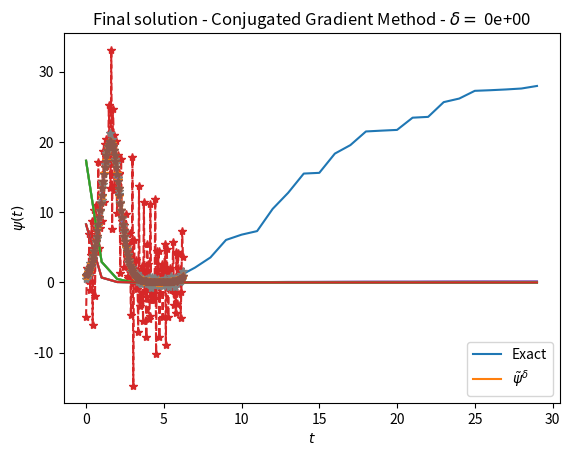

Write the Python code that produced this figure.
# Import libraries
import numpy as np
import matplotlib.pyplot as plt

# Main parameters
n = 60 # Discretization parameters
delta = np.array([1e-1,1e-2,1e-3,0]) # noise
M = 30
def psifun(t):  # Solution function for Kx=y
    return np.exp(3*np.sin(t))

# Auxiliar functions
def gamma(s):
    return np.cos(s) + 1j*2*np.sin(s)
def gamma_p(s):
    return -np.sin(s) + 1j*2*np.cos(s)
def Rl(l,n):
    m = np.arange(1,n)
    return 1/n*((-1)**l/2/n+np.sum(1/m*np.cos(m*l*np.pi/n)))
def kfun(t,s):
    if t != s:
        return -1/2/np.pi*np.log(np.abs(gamma(t)-gamma(s))**2/4/np.sin((t-s)/2)**2)
    else:
        return -1/np.pi*np.log(np.abs(gamma_p(t)))
def psi_h(j,t):
    return np.exp(1j*j*t)
def geterror(x):
    return 1/x.size*np.sum(np.abs(x)**2)

t = np.arange(2*n)*np.pi/n # Time array
N = t.size # Number of points of integration

# Solution array
psi = psifun(t)

# Operator matrix
K = np.zeros((N,N))
for k in range(N):
    for j in range(N):
        K[k,j] = Rl(np.abs(k-j),n) + np.pi/n*kfun(t[k],t[j])

# Data array
g = K@psi

# Allocate error arrays
error_psi = np.zeros((M,delta.size))
error_g = np.zeros((M,delta.size))

for idx_d in range(delta.size):

    # Add noise to data
    if delta[idx_d] == 0:
        gd = np.copy(g)
    else:
        gd = np.zeros(g.size)
        for k in range(g.size):
            gd[k] = np.random.normal(loc=g[k],scale=1.5*delta[idx_d])

    # Conjugate gradient iteration
    psi_d = np.zeros(psi.size)
    p = -K@gd
    k = 0
    for m in range(1,M+1):
        kxy = K@psi_d-gd
        kp = K@p
        tm = kxy@kp/np.linalg.norm(kp)**2
        psi_d = psi_d - tm*p
        kkxy = K@(K@psi_d-gd)
        error_psi[m-1,idx_d] = geterror(psi_d-psi)
        error_g[m-1,idx_d] = geterror(K@psi_d-gd)
        gamma_aux = np.linalg.norm(kkxy)**2/np.linalg.norm(K@kxy)**2
        p = kkxy + gamma_aux*p

    # Plot results
    plt.plot(error_psi[:,idx_d])
    plt.plot(error_g[:,idx_d])
    plt.xlabel('Iterations')
    plt.ylabel('Error')
    plt.title(r"Symm's Equation - Conjugated Gradient Method - $\delta =$ %.0e" %delta[idx_d])
    plt.legend((r'$|\tilde{\psi}^{\alpha,\delta}-\tilde{\psi}|_2$',
                r'$|A\tilde{\psi}^{\alpha,\delta}-\tilde{g}|_2$'))
    plt.grid()
    plt.show()

    # Plot solution
    plt.plot(t,psi)
    plt.plot(t,psi_d,'--*')
    plt.xlabel(r'$t$')
    plt.ylabel(r'$\psi(t)$')
    plt.title(r"Final solution - Conjugated Gradient Method - $\delta =$ %.0e" %delta[idx_d])
    plt.legend(('Exact',r'$\tilde{\psi}^{\delta}$'))
    plt.grid()
    plt.show()